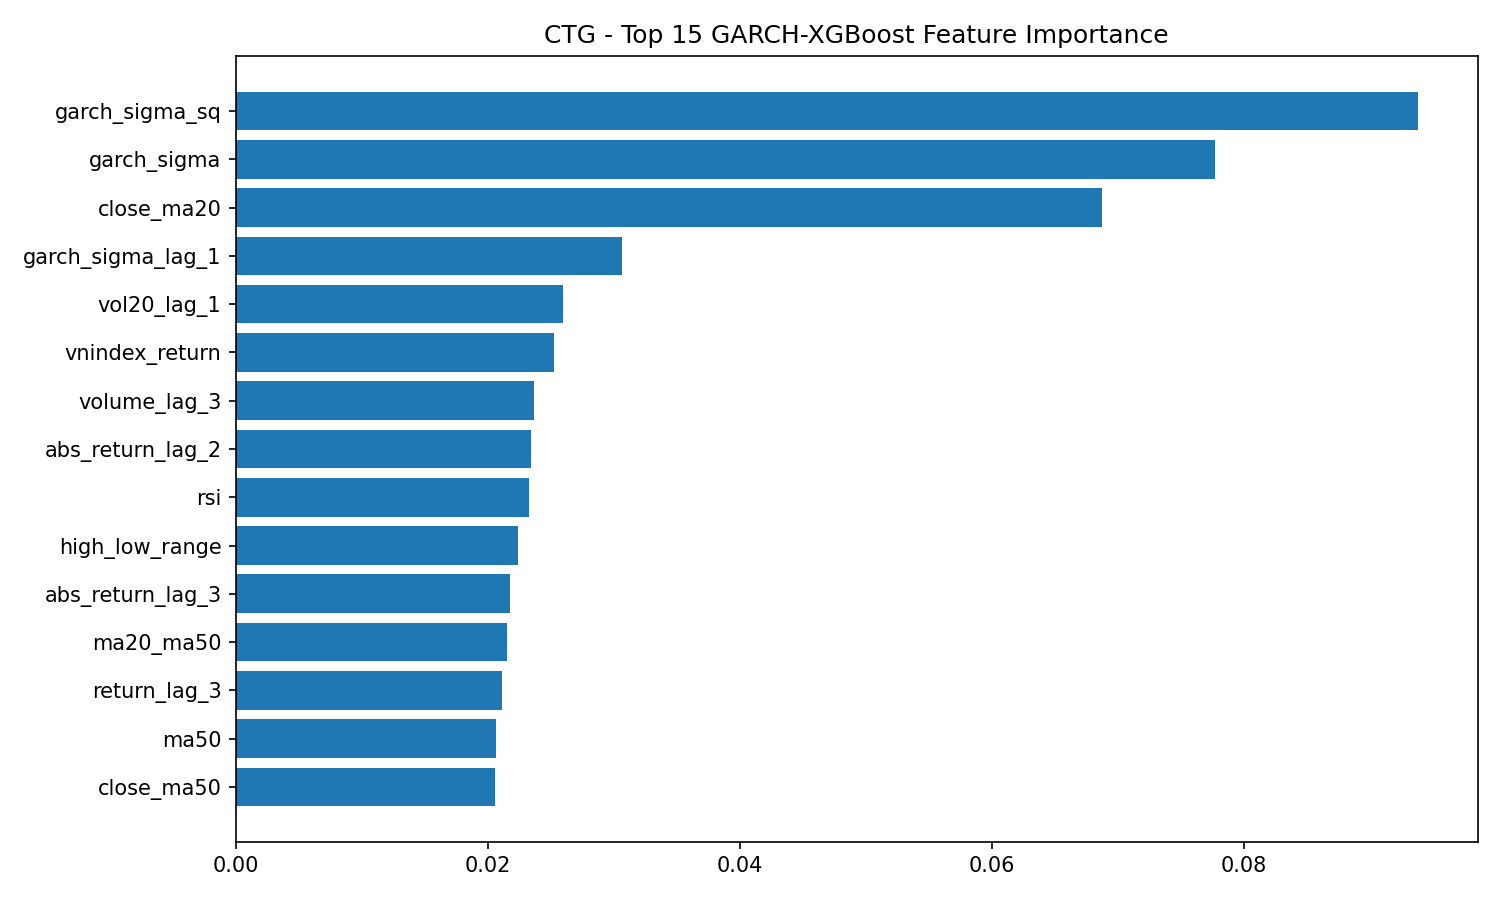

Values plotted in this chart, from the file beside it:
feature, importance
garch_sigma_sq, 0.09383
garch_sigma, 0.07766
close_ma20, 0.06869
garch_sigma_lag_1, 0.03063
vol20_lag_1, 0.02594
vnindex_return, 0.02527
volume_lag_3, 0.02367
abs_return_lag_2, 0.02341
rsi, 0.02324
high_low_range, 0.02234
abs_return_lag_3, 0.02176
ma20_ma50, 0.02147
return_lag_3, 0.02113
ma50, 0.02063
close_ma50, 0.02053
return_lag_1, 0.0204
ma20, 0.02018
return_lag_5, 0.02016
garch_z_lag_1, 0.0197
vol20_lag_3, 0.01968
vol20_lag_2, 0.01961
open_close_gap, 0.01925
abs_return_lag_5, 0.01898
return_lag_4, 0.01889
abs_return_lag_4, 0.01867
volatility_20d, 0.01854
vnindex_close, 0.01811
usd_vnd, 0.0174
volume_lag_2, 0.01738
vn30_close, 0.01731
return_lag_2, 0.01725
interest_rate, 0.0169
log_return, 0.01685
volume_lag_1, 0.01681
volume, 0.0168
vn30_return, 0.01632
abs_return_lag_1, 0.0157
close, 0.01563
garch_z, 0.01535
usd_vnd_change, 0.01519
abs_return, 0.01489
log_volume, 0.0126
interest_rate_change, 0.005243
